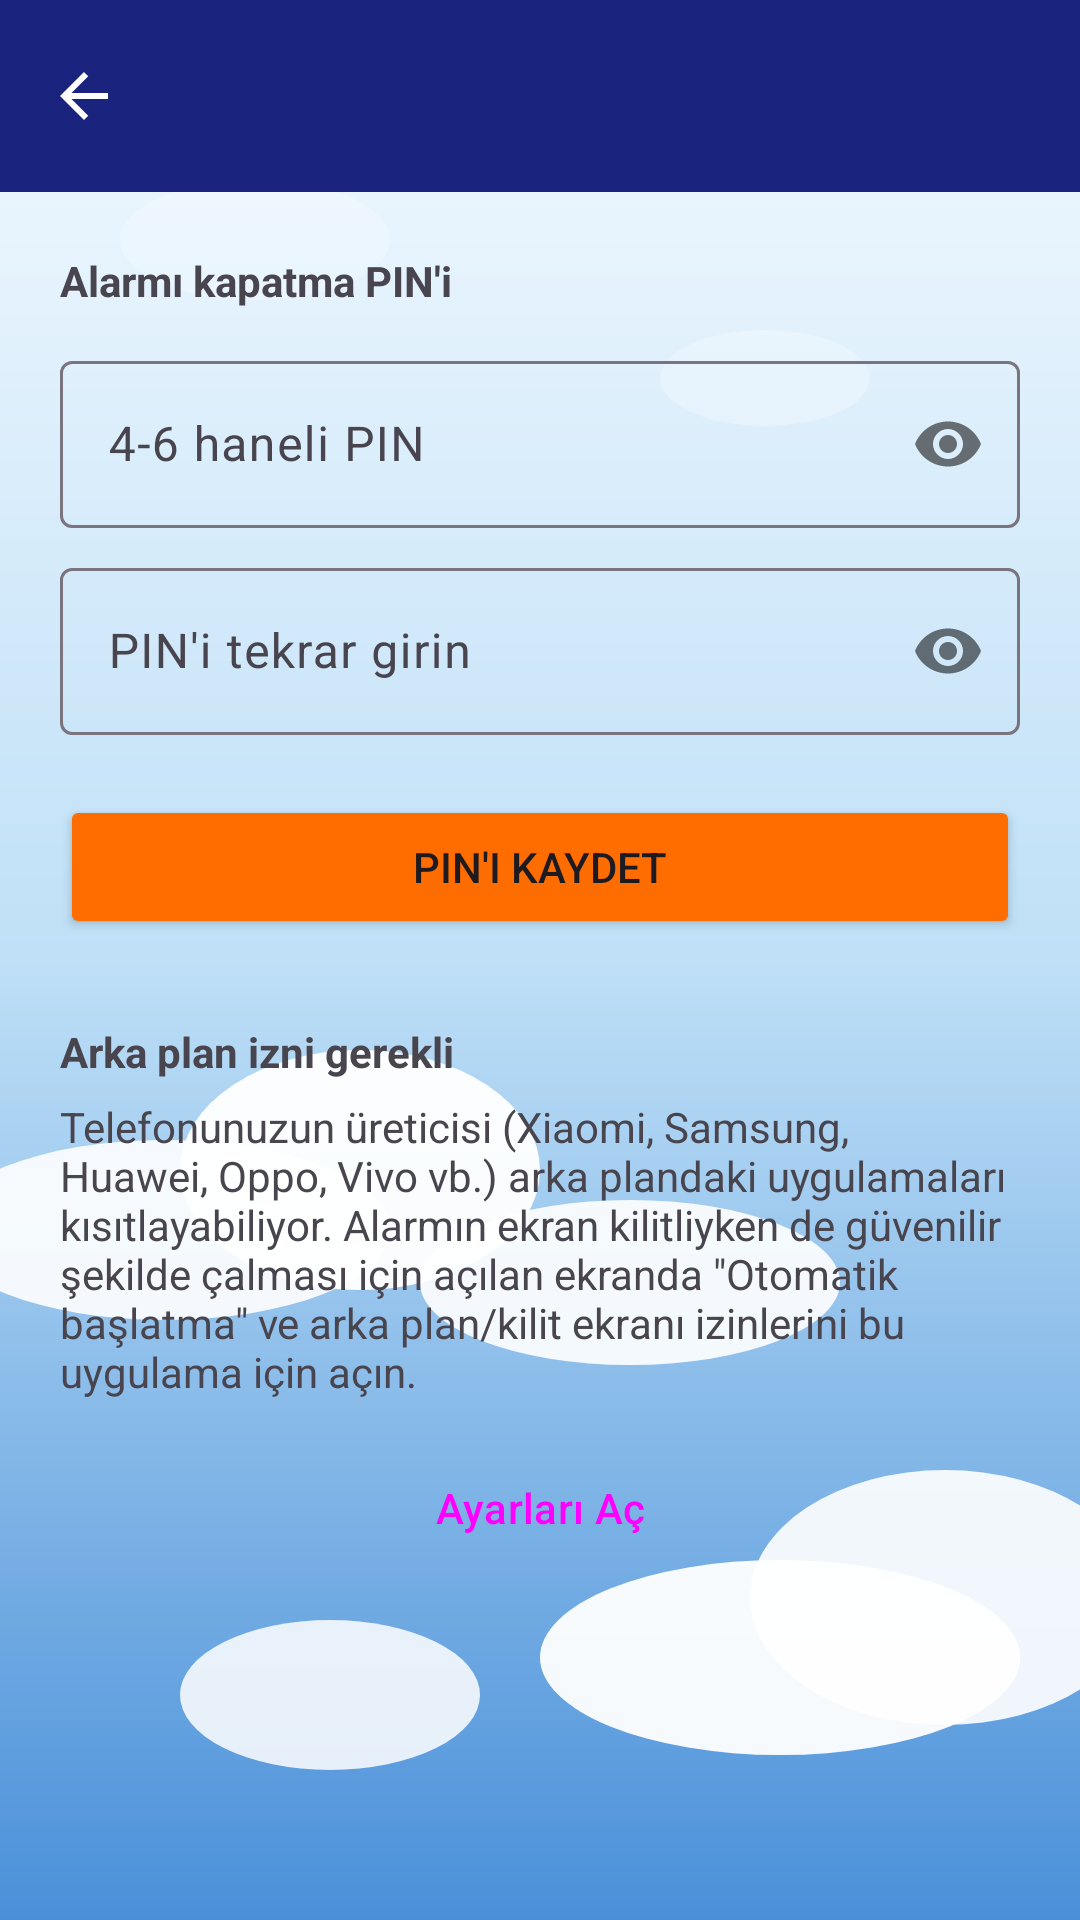

This screen was rendered from an Android layout file. Write that file and the resources it references.
<!-- AndroidManifest.xml: activity theme Theme.CalarSaat -->
<!-- res/layout/activity_settings.xml -->
<?xml version="1.0" encoding="utf-8"?>
<androidx.coordinatorlayout.widget.CoordinatorLayout xmlns:android="http://schemas.android.com/apk/res/android"
    xmlns:app="http://schemas.android.com/apk/res-auto"
    android:layout_width="match_parent"
    android:layout_height="match_parent">

    <com.google.android.material.appbar.AppBarLayout
        android:layout_width="match_parent"
        android:layout_height="wrap_content">

        <com.google.android.material.appbar.MaterialToolbar
            android:id="@+id/toolbar"
            android:layout_width="match_parent"
            android:layout_height="?attr/actionBarSize"
            android:background="@color/primary"
            android:title="@string/settings_title"
            android:titleTextColor="@color/white"
            app:navigationIcon="@drawable/ic_arrow_back" />
    </com.google.android.material.appbar.AppBarLayout>

    <androidx.core.widget.NestedScrollView
        android:layout_width="match_parent"
        android:layout_height="match_parent"
        app:layout_behavior="@string/appbar_scrolling_view_behavior">

    <LinearLayout
        android:layout_width="match_parent"
        android:layout_height="wrap_content"
        android:orientation="vertical"
        android:padding="20dp">

        <TextView
            android:layout_width="wrap_content"
            android:layout_height="wrap_content"
            android:text="@string/settings_pin_label"
            android:textStyle="bold" />

        <com.google.android.material.textfield.TextInputLayout
            android:layout_width="match_parent"
            android:layout_height="wrap_content"
            android:layout_marginTop="12dp"
            app:passwordToggleEnabled="true"
            style="@style/Widget.Material3.TextInputLayout.OutlinedBox">

            <com.google.android.material.textfield.TextInputEditText
                android:id="@+id/editPin"
                android:layout_width="match_parent"
                android:layout_height="wrap_content"
                android:hint="@string/settings_pin_hint"
                android:inputType="numberPassword"
                android:maxLength="6" />
        </com.google.android.material.textfield.TextInputLayout>

        <com.google.android.material.textfield.TextInputLayout
            android:layout_width="match_parent"
            android:layout_height="wrap_content"
            android:layout_marginTop="8dp"
            app:passwordToggleEnabled="true"
            style="@style/Widget.Material3.TextInputLayout.OutlinedBox">

            <com.google.android.material.textfield.TextInputEditText
                android:id="@+id/editPinConfirm"
                android:layout_width="match_parent"
                android:layout_height="wrap_content"
                android:hint="@string/settings_pin_confirm_hint"
                android:inputType="numberPassword"
                android:maxLength="6" />
        </com.google.android.material.textfield.TextInputLayout>

        <Button
            android:id="@+id/buttonSavePin"
            android:layout_width="match_parent"
            android:layout_height="wrap_content"
            android:layout_marginTop="20dp"
            android:backgroundTint="@color/accent"
            android:text="@string/settings_pin_save" />

        <TextView
            android:layout_width="wrap_content"
            android:layout_height="wrap_content"
            android:layout_marginTop="28dp"
            android:text="@string/oem_autostart_title"
            android:textStyle="bold" />

        <TextView
            android:layout_width="match_parent"
            android:layout_height="wrap_content"
            android:layout_marginTop="6dp"
            android:text="@string/oem_autostart_message"
            android:textColor="?android:attr/textColorSecondary" />

        <Button
            android:id="@+id/buttonOemAutostart"
            android:layout_width="match_parent"
            android:layout_height="wrap_content"
            android:layout_marginTop="12dp"
            android:text="@string/oem_autostart_action"
            style="@style/Widget.Material3.Button.TextButton" />

    </LinearLayout>
    </androidx.core.widget.NestedScrollView>
</androidx.coordinatorlayout.widget.CoordinatorLayout>
<!-- resources referenced by this layout -->
<resources>
  <color name="accent">#FF6D00</color>
  <color name="primary">#1A237E</color>
  <color name="white">#FFFFFFFF</color>
  <!-- drawable ic_arrow_back (drawable) -->
  <?xml version="1.0" encoding="utf-8"?>
  <vector xmlns:android="http://schemas.android.com/apk/res/android"
      android:width="24dp"
      android:height="24dp"
      android:viewportWidth="24"
      android:viewportHeight="24">
      <path
          android:fillColor="@android:color/white"
          android:pathData="M20,11L7.83,11l5.59,-5.59L12,4l-8,8 8,8 1.41,-1.41L7.83,13L20,13z" />
  </vector>
  <string name="oem_autostart_action">Ayarları Aç</string>
  <string name="oem_autostart_message">Telefonunuzun üreticisi (Xiaomi, Samsung, Huawei, Oppo, Vivo vb.) arka plandaki uygulamaları kısıtlayabiliyor. Alarmın ekran kilitliyken de güvenilir şekilde çalması için açılan ekranda \"Otomatik başlatma\" ve arka plan/kilit ekranı izinlerini bu uygulama için açın.</string>
  <string name="oem_autostart_title">Arka plan izni gerekli</string>
  <string name="settings_pin_confirm_hint">PIN\'i tekrar girin</string>
  <string name="settings_pin_hint">4-6 haneli PIN</string>
  <string name="settings_pin_label">Alarmı kapatma PIN\'i</string>
  <string name="settings_pin_save">PIN\'i Kaydet</string>
  <string name="settings_title">Ayarlar</string>
  <style name="Theme.CalarSaat" parent="Theme.Material3.Light.NoActionBar">
          <item name="colorPrimary">@color/primary</item>
          <item name="colorPrimaryDark">@color/primary_dark</item>
          <item name="colorSecondary">@color/accent</item>
          <item name="android:statusBarColor" tools:targetApi="21">@color/primary_dark</item>
          <item name="android:windowBackground">@drawable/bg_sky_clouds</item>
      </style>
  <color name="primary_dark">#0D1442</color>
  <!-- drawable bg_sky_clouds: vector/xml drawable (drawable, 2620 chars, omitted) -->
</resources>
